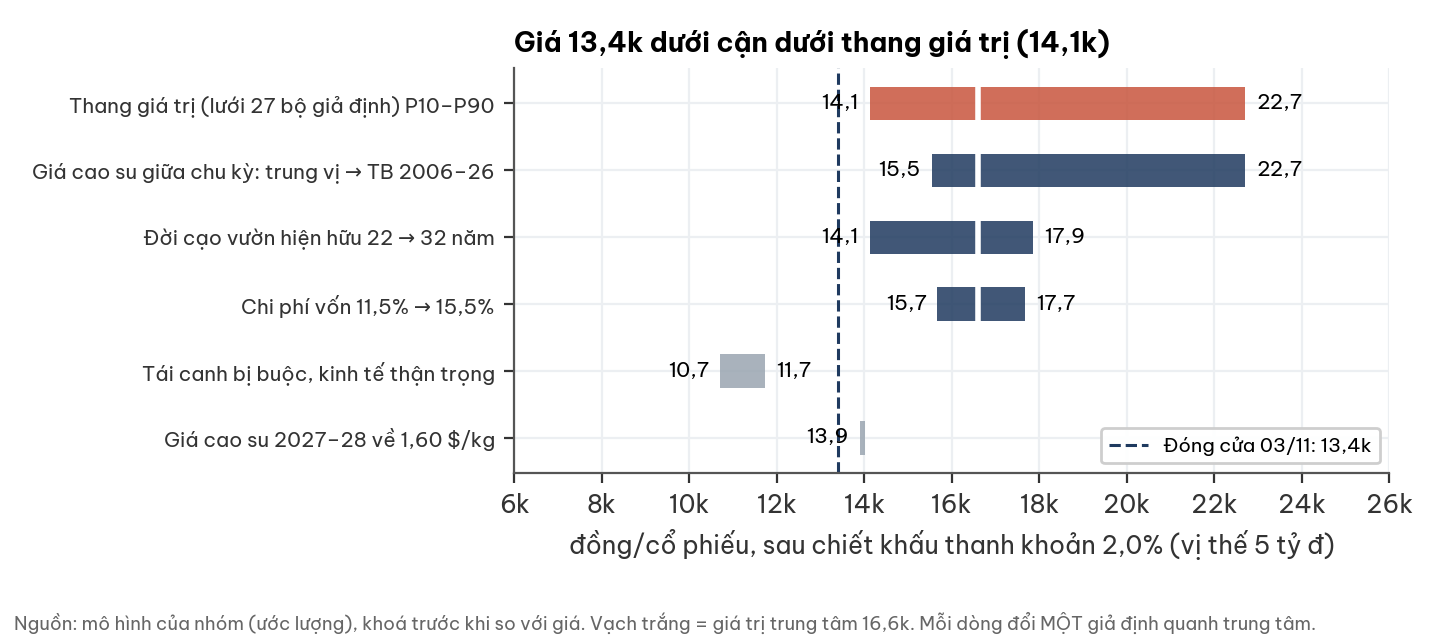

The file beside this chart, header and first rows:
phuong_phap, thap, cao, diem_giua
Thang giá trị (lưới 27 bộ giả định) P10–…, 14125, 22711, 16610
Giá cao su giữa chu kỳ: trung vị → TB 20…, 15540, 22711, 16610
Đời cạo vườn hiện hữu 22 → 32 năm, 14125, 17867, 16610
Chi phí vốn 11,5% → 15,5%, 15674, 17682, 16610
Tái canh bị buộc, kinh tế thận trọng, 10709, 11732, 
Giá cao su 2027–28 về 1,60 $/kg, 13902, 13903, 
